Run: headless pygame with SDL's dummy video driver; simulated clock (each Clock.tick advances the game by its frame time, no real sleeping); random seed 0; keys injected as events and as key.get_pressed() state; no mouse input.
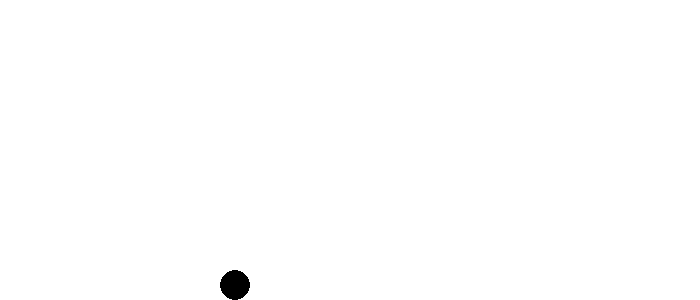
Frame 1 of 4 · flips 1–60 · no input
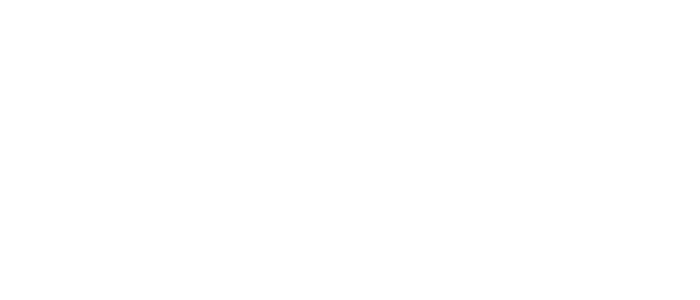
Frame 2 of 4 · flips 61–180 · tapped SPACE, RETURN · held RIGHT (→), D
Frame 3 of 4 · flips 181–300 · held DOWN (↓), S · screen unchanged from frame 2, image omitted
Frame 4 of 4 · flips 301–420 · held LEFT (←), A, UP (↑), W · screen unchanged from frame 3, image omitted

The pygame program that drew these frames:

import pygame as pg, sys

class Circle:
    pass

pg.init()
screen = pg.display.set_mode((700,300))
pg.display.set_caption('ジャンプして避けろ')
player = Circle()
player.x = 235
player.y = 235
player.dx = 0
player.dy = 0
player.radius = 15


while True:
    screen.fill(pg.Color('white'))
    if player.y > 285:
        player.dy = 0
        player.y = 285
    else:
        player.dy += 0.3
    key = pg.key.get_pressed()
    if key[pg.K_UP] and player.y >=285:
        player.dy = -12
    if key[pg.K_DOWN]:
        player.dy += 2
    if key[pg.K_RIGHT]:
        player.dx += 0.3
    if key[pg.K_LEFT]:
        player.dx -= 0.3
    player.dx *= 0.98
    player.x += player.dx
    player.y += player.dy
    pg.draw.circle(screen,pg.Color('black'),(player.x,player.y),player.radius)

    pg.display.update()
    pg.time.Clock().tick(60)
    for event in pg.event.get():
        if event.type == pg.QUIT:
            pg.quit()
            sys.exit()
